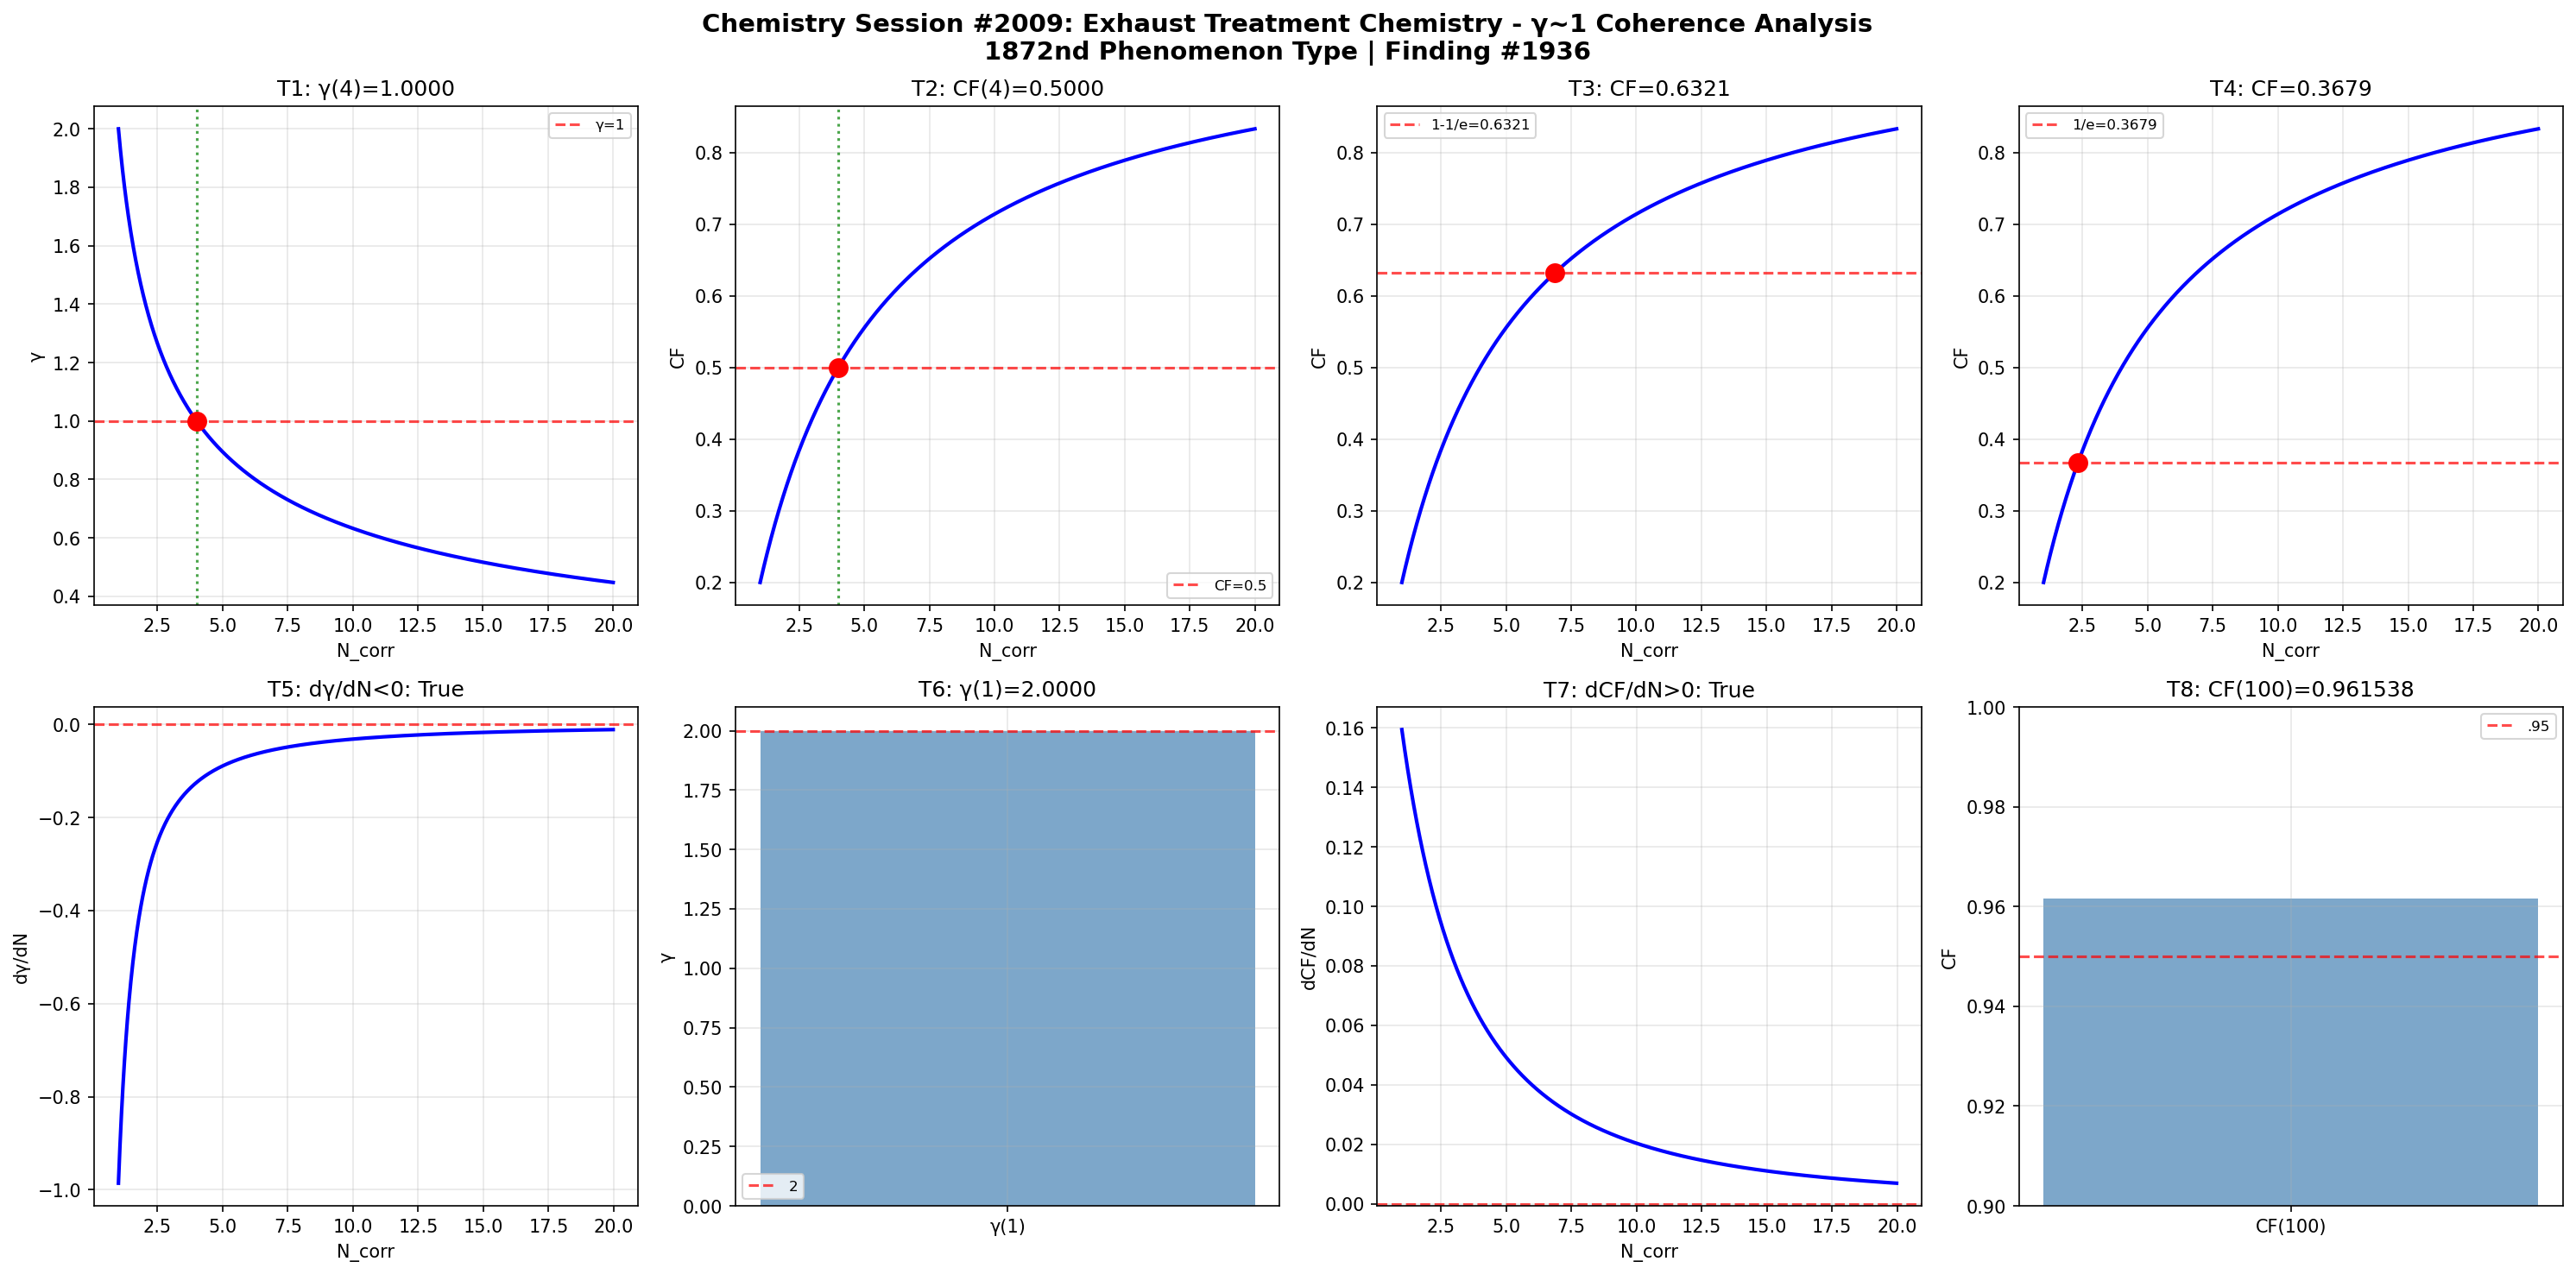

Reproduce this figure in Python.
import numpy as np
import matplotlib
matplotlib.use('Agg')
import matplotlib.pyplot as plt

def gamma(N_corr): return 2.0 / np.sqrt(N_corr)
def coherence_fraction(g): return 1.0 / (1.0 + g**2)

N = np.linspace(1, 20, 1000); g = gamma(N); cf = coherence_fraction(g)
fig, axes = plt.subplots(2, 4, figsize=(20, 10))
fig.suptitle('Chemistry Session #2009: Exhaust Treatment Chemistry - γ~1 Coherence Analysis\n1872nd Phenomenon Type | Finding #1936', fontsize=14, fontweight='bold')

ax=axes[0,0]; g4=gamma(4); ax.axhline(y=1,color='r',ls='--',alpha=.7,label='γ=1'); ax.plot(N,g,'b-',lw=2); ax.axvline(x=4,color='g',ls=':',alpha=.7); ax.plot(4,g4,'ro',ms=10); ax.set_xlabel('N_corr'); ax.set_ylabel('γ'); ax.set_title(f'T1: γ(4)={g4:.4f}'); ax.legend(fontsize=8); ax.grid(True,alpha=.3); t1=abs(g4-1)<1e-10
ax=axes[0,1]; c4=coherence_fraction(gamma(4)); ax.plot(N,cf,'b-',lw=2); ax.axhline(y=.5,color='r',ls='--',alpha=.7,label='CF=0.5'); ax.axvline(x=4,color='g',ls=':',alpha=.7); ax.plot(4,c4,'ro',ms=10); ax.set_xlabel('N_corr'); ax.set_ylabel('CF'); ax.set_title(f'T2: CF(4)={c4:.4f}'); ax.legend(fontsize=8); ax.grid(True,alpha=.3); t2=abs(c4-.5)<1e-10
ax=axes[0,2]; tc3=1-1/np.e; Nc3=4/(1/tc3-1); cc3=coherence_fraction(gamma(Nc3)); ax.plot(N,cf,'b-',lw=2); ax.axhline(y=tc3,color='r',ls='--',alpha=.7,label=f'1-1/e={tc3:.4f}'); ax.plot(Nc3,cc3,'ro',ms=10); ax.set_xlabel('N_corr'); ax.set_ylabel('CF'); ax.set_title(f'T3: CF={cc3:.4f}'); ax.legend(fontsize=8); ax.grid(True,alpha=.3); t3=abs(cc3-tc3)<1e-10
ax=axes[0,3]; tc4=1/np.e; Nc4=4/(1/tc4-1); cc4=coherence_fraction(gamma(Nc4)); ax.plot(N,cf,'b-',lw=2); ax.axhline(y=tc4,color='r',ls='--',alpha=.7,label=f'1/e={tc4:.4f}'); ax.plot(Nc4,cc4,'ro',ms=10); ax.set_xlabel('N_corr'); ax.set_ylabel('CF'); ax.set_title(f'T4: CF={cc4:.4f}'); ax.legend(fontsize=8); ax.grid(True,alpha=.3); t4=abs(cc4-tc4)<1e-10
ax=axes[1,0]; dg=np.diff(g)/np.diff(N); ax.plot(N[:-1],dg,'b-',lw=2); ax.axhline(y=0,color='r',ls='--',alpha=.7); ax.set_xlabel('N_corr'); ax.set_ylabel('dγ/dN'); ax.set_title(f'T5: dγ/dN<0: {np.all(dg<0)}'); ax.grid(True,alpha=.3); t5=bool(np.all(dg<0))
ax=axes[1,1]; g1=gamma(1); ax.bar(['γ(1)'],[g1],color='steelblue',alpha=.7); ax.axhline(y=2,color='r',ls='--',alpha=.7,label='2'); ax.set_ylabel('γ'); ax.set_title(f'T6: γ(1)={g1:.4f}'); ax.legend(fontsize=8); ax.grid(True,alpha=.3); t6=abs(g1-2)<1e-10
ax=axes[1,2]; dc=np.diff(cf)/np.diff(N); ax.plot(N[:-1],dc,'b-',lw=2); ax.axhline(y=0,color='r',ls='--',alpha=.7); ax.set_xlabel('N_corr'); ax.set_ylabel('dCF/dN'); ax.set_title(f'T7: dCF/dN>0: {np.all(dc>0)}'); ax.grid(True,alpha=.3); t7=bool(np.all(dc>0))
ax=axes[1,3]; c100=coherence_fraction(gamma(100)); ax.bar(['CF(100)'],[c100],color='steelblue',alpha=.7); ax.axhline(y=.95,color='r',ls='--',alpha=.7,label='.95'); ax.set_ylim(.9,1); ax.set_ylabel('CF'); ax.set_title(f'T8: CF(100)={c100:.6f}'); ax.legend(fontsize=8); ax.grid(True,alpha=.3); t8=c100>.95
plt.tight_layout(); plt.savefig('/mnt/c/exe/projects/ai-agents/Synchronism/simulations/chemistry/exhaust_treatment_chemistry_coherence.png',dpi=150,bbox_inches='tight'); plt.close()
r=[t1,t2,t3,t4,t5,t6,t7,t8]; print(f"Session #2009: {sum(r)}/8"); print(f"  {r}")
